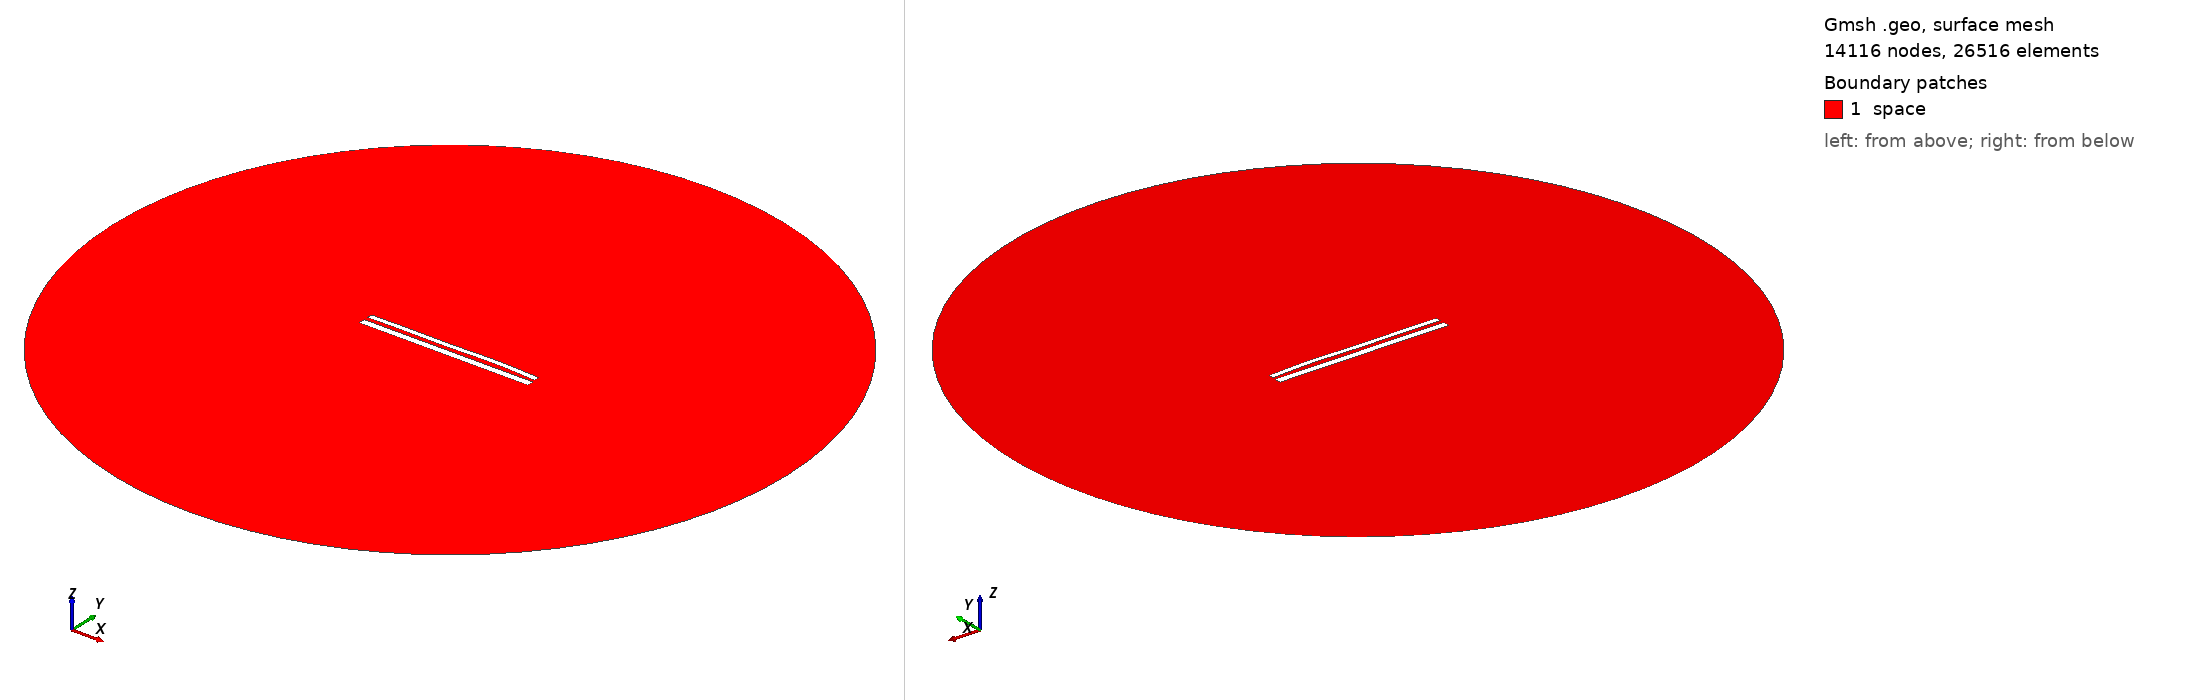

Gmsh geometry script, surface-meshed: 14116 nodes, 26516 surface elements. Boundary patches (legend numbers): 1 space. Left view from above one corner, right view from below the opposite corner. Legend entries are the model's physical surfaces. The drawing asked Gmsh for element sizes between 1% and 20% of the model's largest extent; the script's own settings can give other sizes.

=== 11730.geo (drawn) ===
//---------------------------------------
// Geometry kernel
//---------------------------------------

SetFactory("OpenCASCADE");



//---------------------------------------
// Parameters of the geometry
//---------------------------------------

// Overetch of the upper plate
overetch = 0.375;

// Distance between the plates
distance = 2.25;

// Discretization over the x axis (for the deformation)
nx = 50; 

// Length of the plate
L = 100 - overetch; 

// Number of modes
n = 4; 

// 1st mode coefficient
coeff(1) = 0.07499999999999998;
beta(1) = 0.596864 * 3.1415926535 / L;

// 2nd mode coefficient
coeff(2) = 0.15;
beta(2) = 1.49418 * 3.1415926535 / L;

// 3rd mode coefficient
coeff(3) = -0.15;
beta(3) = 2.50025 * 3.1415926535 / L;

// 4th mode coefficient
coeff(4) = 0.15;
beta(4) = 3.49999 * 3.1415926535 / L;



//---------------------------------------
// Upper plate (deformed rectangle)
//---------------------------------------

// Coordiantes of the upper plate
xmin = -50;
xmax = 50 - overetch;

// Height of the upper plate
yheight = 4 - 2 * overetch;

// Indexes of the points
UpperID[] = {};
LowerID[] = {};
LeftID[] = {};
RightID[] = {};

// Point index
p = 1;

// Horizontal edges
For i In {1:nx}
    x = xmin + (i-1)*(xmax - xmin)/(nx-1);

    y_bottom = distance / 2 + overetch;
    For j In {1:n}
        C = (Cosh(beta(j)*L) + Cos(beta(j)*L)) / (Sinh(beta(j)*L) + Sin(beta(j)*L));
        y_bottom  = y_bottom + coeff(j) * (Cosh(beta(j)*(x+50)) - Cos(beta(j)*(x+50)) - C * (Sinh(beta(j)*(x+50)) - Sin(beta(j)*(x+50))));
    EndFor

    y_top = y_bottom + yheight;

    Point(p) = {x, y_top, 0, 1.0};
    UpperID[i] = p;
    p = p + 1;

    Point(p) = {x, y_bottom, 0, 1.0};
    LowerID[i] = p;
    p = p + 1;
EndFor

// Create point lists
UpperPts[] = {}; LowerPts[] = {};
For i In {1:nx}
  UpperPts[] += {UpperID[i]};
  LowerPts[] += {LowerID[i]};
EndFor

// Build splines
Spline(1) = {UpperPts[]};
Spline(2) = {LowerPts[]};
Line(3) = {LowerPts[nx-1], UpperPts[nx-1]};
Line(4) = {LowerPts[0], UpperPts[0]};

// Build the plane surface
Curve Loop(1) = {2, 3, -1, -4};
Plane Surface(1) = {1};



//---------------------------------------
// Lower plate (rectangle)
//---------------------------------------

// Vertices
Point(1001) = {-50, -1, 0, 1.0};
Point(1002) = { 50, -1, 0, 1.0};
Point(1003) = { 50,  -5, 0, 1.0};
Point(1004) = {-50,  -5, 0, 1.0};

// Edges
Line(5) = {1001, 1002};
Line(6) = {1002, 1003};
Line(7) = {1003, 1004};
Line(8) = {1004, 1001};

// Plane surface
Line Loop(2) = {5, 6, 7, 8};
Plane Surface(2) = {2}; 



//---------------------------------------
// Outer (fictious) boundary
//---------------------------------------

// Points
Point(1005) = {0, 0, 0};       // Center
Point(1006) = {200, 0, 0};     // Start point
Point(1007) = {0, 200, 0};     // 90 degrees
Point(1008) = {-200, 0, 0};    // 180 degrees
Point(1009) = {0, -200, 0};    // 270 degrees

// Circle arcs (each needs start, center, end)
Circle(9) = {1006, 1005, 1007};
Circle(10) = {1007, 1005, 1008};
Circle(11) = {1008, 1005, 1009};
Circle(12) = {1009, 1005, 1006};

// Plane surface for the entire domain
Curve Loop(3) = {9, 10, 11, 12};
Surface(3) = {3};

// Subtract the plates from the whole domain to obtain the actual domain where we want to solve the equations
BooleanDifference{ Surface{3}; Delete; }{ Surface{1}; Surface{2}; Delete; }




//---------------------------------------
// Transfinite Lines/Curves
//---------------------------------------

// Set the number of points on the boundaries
r = 7;

// Plates
Transfinite Curve {1, 2} = 50*r Using Progression 1;
Transfinite Curve {3, 4} = 2*r Using Progression 1;
Transfinite Line {5, 7} = 50*r Using Progression 1;
Transfinite Line {6, 8} = 2*r Using Progression 1;

// Outer boundary
Transfinite Line {9, 10, 11, 12} = 20 Using Progression 1;



//---------------------------------------
// Physical groups
//---------------------------------------                

// Physical curves (boundaries)
Physical Line("force_segment", 10) = {2};
Physical Line("upper_plate", 11) = {1, 3, 4};
Physical Line("lower_plate", 12) = {5, 6, 7, 8};
Physical Line("boundary", 20) = {9, 10, 11, 12};

// Physical Surfaces
Physical Surface("space", 30) = {3};



//---------------------------------------
// 6. Generate the Mesh
//---------------------------------------

// 2D mesh generation
Mesh 2;
